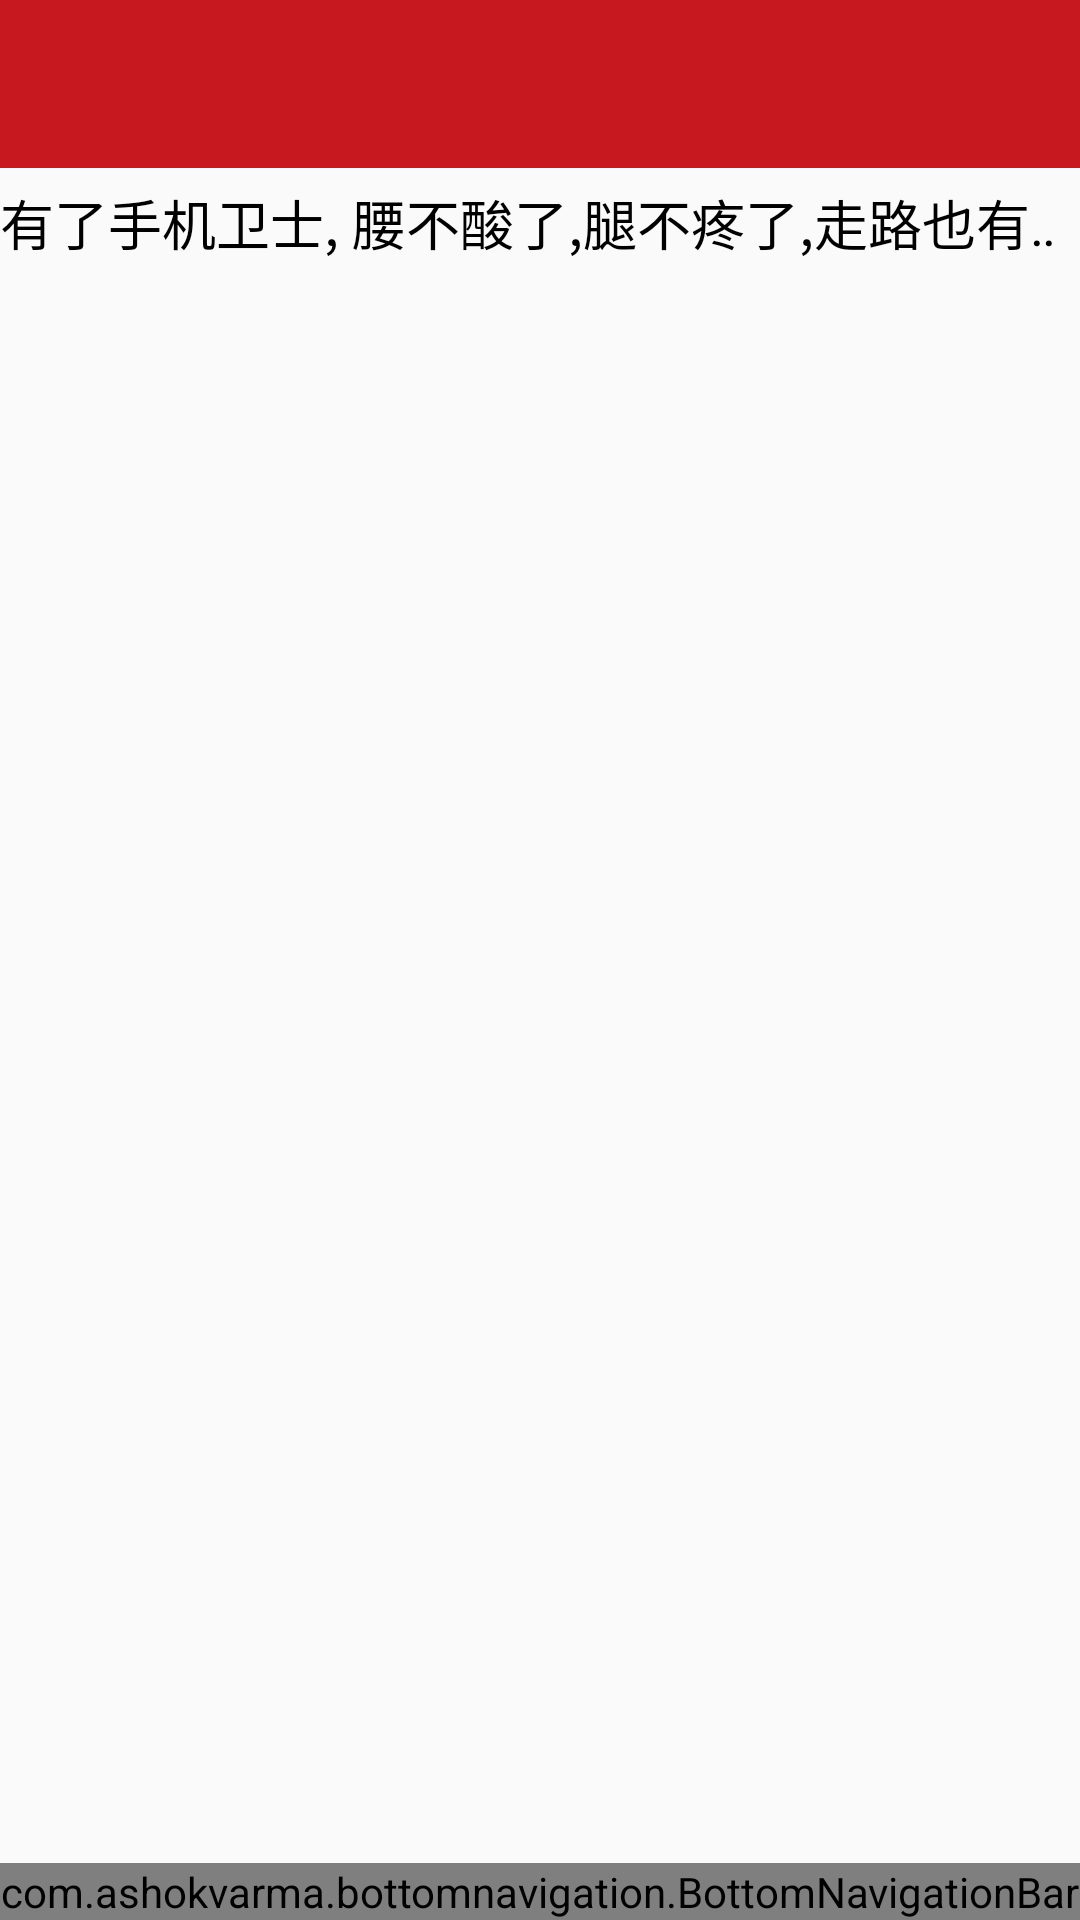

Layout XML and referenced resources for this Android screen:
<!-- AndroidManifest.xml: application theme AppTheme -->
<!-- res/layout/activity_main.xml -->
<?xml version="1.0" encoding="utf-8"?>
<LinearLayout xmlns:android="http://schemas.android.com/apk/res/android"
    xmlns:app="http://schemas.android.com/apk/res-auto"
    android:layout_width="match_parent"
    android:layout_height="match_parent"
    android:orientation="vertical"
    >
    <android.support.v7.widget.Toolbar
        android:id="@+id/toolbar"
        android:layout_width="match_parent"
        android:layout_height="?attr/actionBarSize"
        android:background="?attr/colorPrimary"
        android:theme="@style/ThemeOverlay.AppCompat.Dark.ActionBar"
        app:popupTheme="@style/AlertDialog.AppCompat.Light"
        />
    <TextView
        android:layout_width="match_parent"
        android:layout_height="wrap_content"
        android:layout_marginBottom="5dp"
        android:layout_marginTop="5dp"
        android:ellipsize="marquee"
        android:focusable="true"
        android:focusableInTouchMode="true"
        android:singleLine="true"
        android:text="有了手机卫士, 腰不酸了,腿不疼了,走路也有劲了, 手机卫士太NB了"
        android:textColor="@color/colorBlack"
        android:textSize="18sp" />

    <GridView
        android:id="@+id/gv_home"
        android:layout_width="match_parent"
        android:layout_height="wrap_content"
        android:layout_weight="1"
        android:numColumns="2"
        android:paddingTop="10dp"
        android:verticalSpacing="10dp" >
    </GridView>
    <com.ashokvarma.bottomnavigation.BottomNavigationBar
        android:id="@+id/bottom_navigation_bar"
        android:layout_width="match_parent"
        android:layout_height="wrap_content"
        android:layout_gravity="bottom"
        android:layout_alignParentBottom="true"/>

</LinearLayout>
<!-- resources referenced by this layout -->
<resources>
  <color name="colorBlack">#000</color>
  <style name="AppTheme" parent="Theme.AppCompat.Light.NoActionBar">
          
          <item name="colorPrimary">@color/colorPrimary</item>
          <item name="colorPrimaryDark">@color/colorPrimaryDark</item>
          <item name="colorAccent">@color/colorAccent</item>
          <item name="android:windowNoTitle">true</item>
          <item name="android:windowFullscreen">true</item>
      </style>
  <color name="colorPrimary">#c7171f</color>
  <color name="colorPrimaryDark">#c80606</color>
  <color name="colorAccent">#FF4081</color>
</resources>
